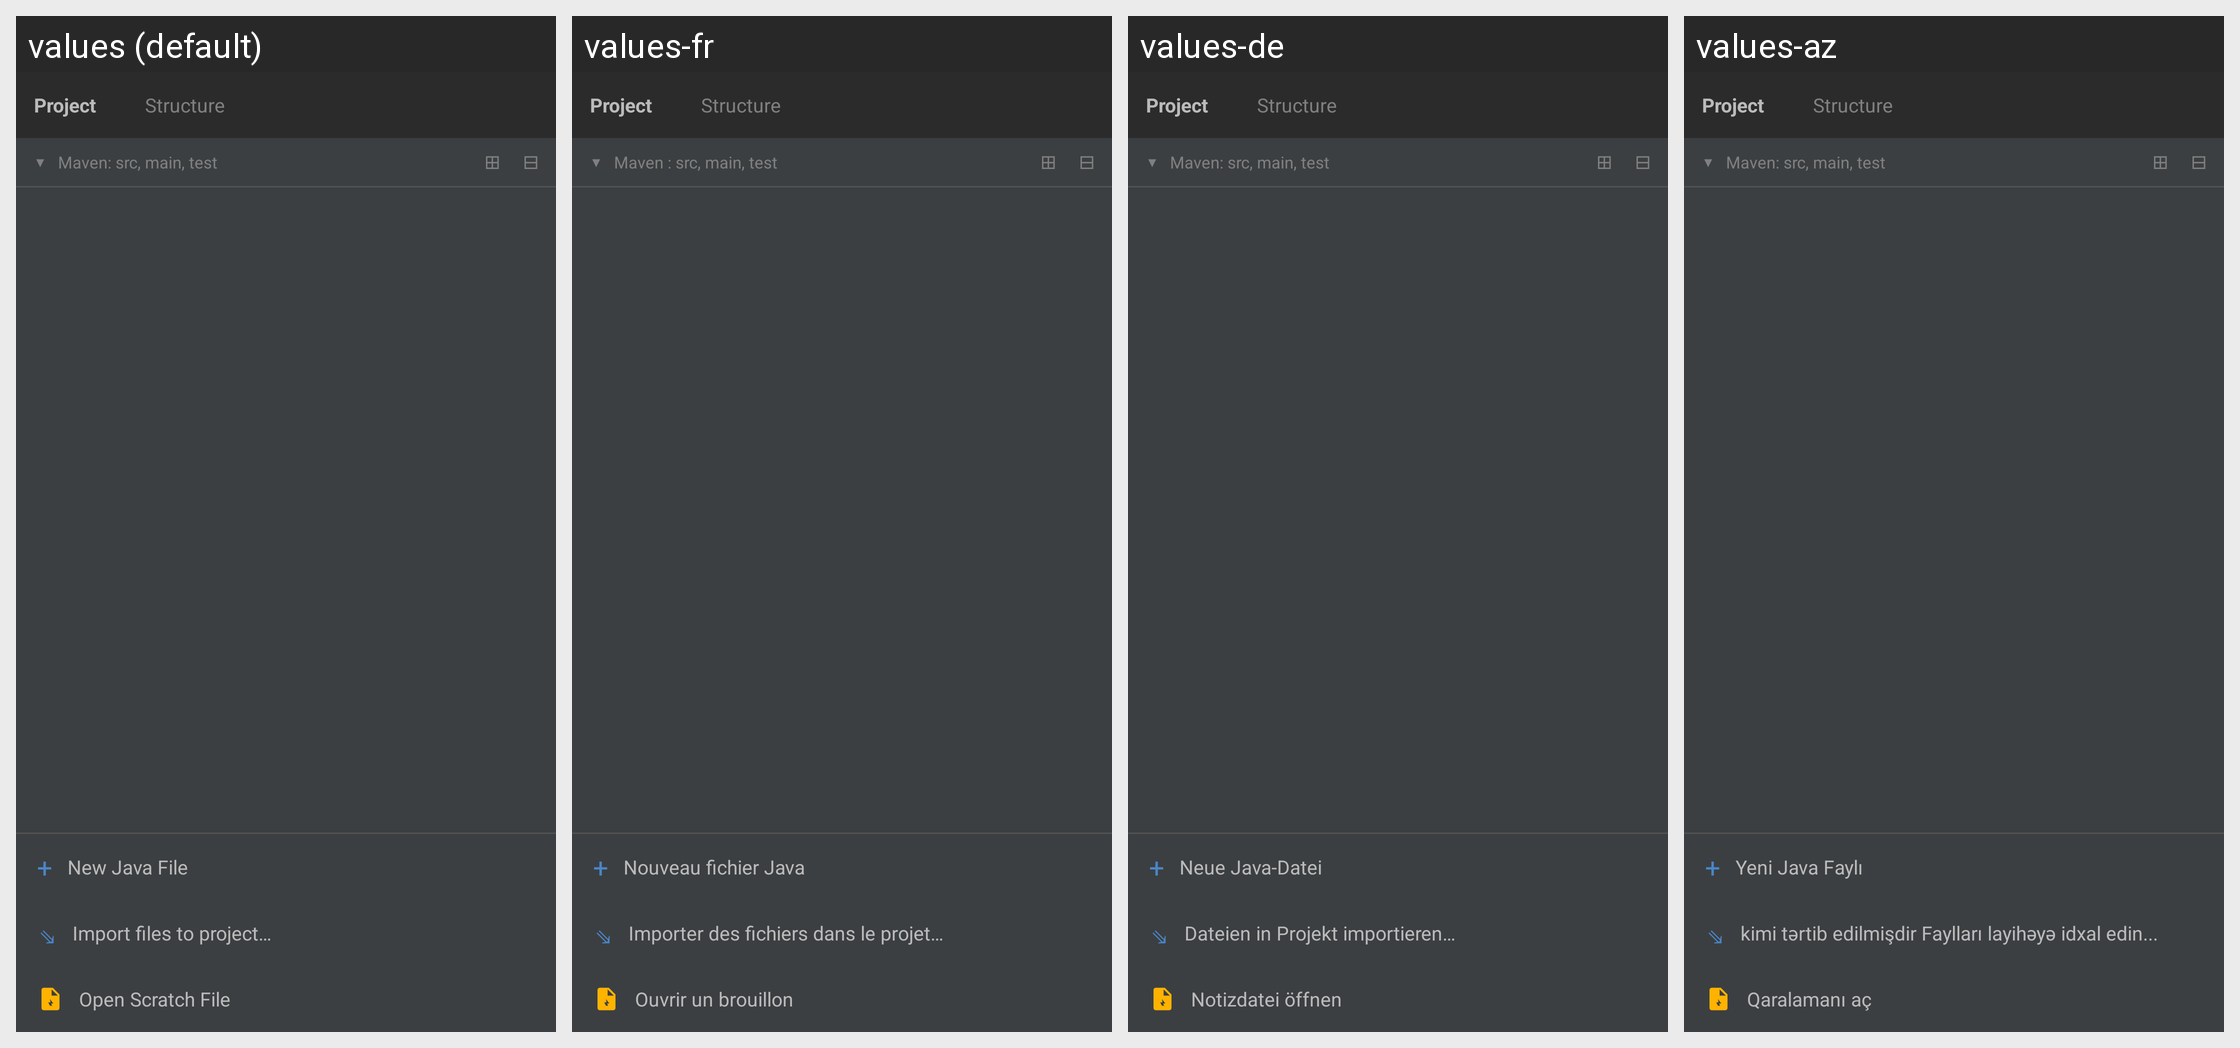

The same Android screen rendered under several of its app's locales, left to right. List the strings drawn on it with the default value and each locale's translation.
Android screen res/layout/drawer_file_manager.xml rendered under 4 locales, left to right: values (default), values-fr, values-de, values-az. Device: Nexus 5 (rendered at 1080×1920; each locale shown at half size, 540×960, under a caption strip naming it); theme Theme.WireDroid.Fullscreen.
Other locales in the repository, not shown: values-ar, values-cs, values-es, values-fil, values-ha, values-hi, values-ig, values-in, values-it, values-ja, values-ka, values-ko, values-ms, values-nl, values-pl, values-pt-rBR, values-ro, values-ru, values-sk, values-ta, values-tr, values-uk, values-vi, values-yo, values-zh-rCN.
Strings drawn on this screen, with the default value and each locale's value (text and hints the layout hard-codes, and strings that could not be matched under every locale, appear in the picture but are not listed):

drawer_maven_hint
  values: Maven: src, main, test
  values-fr: Maven : src, main, test
  values-de: Maven: src, main, test
  values-az: Maven: src, main, test

menu_new_java_file
  values: New Java File
  values-fr: Nouveau fichier Java
  values-de: Neue Java-Datei
  values-az: Yeni Java Faylı

menu_import_files
  values: Import files to project…
  values-fr: Importer des fichiers dans le projet…
  values-de: Dateien in Projekt importieren…
  values-az: kimi tərtib edilmişdir Faylları layihəyə idxal edin...

scratch_open_title
  values: Open Scratch File
  values-fr: Ouvrir un brouillon
  values-de: Notizdatei öffnen
  values-az: Qaralamanı aç
